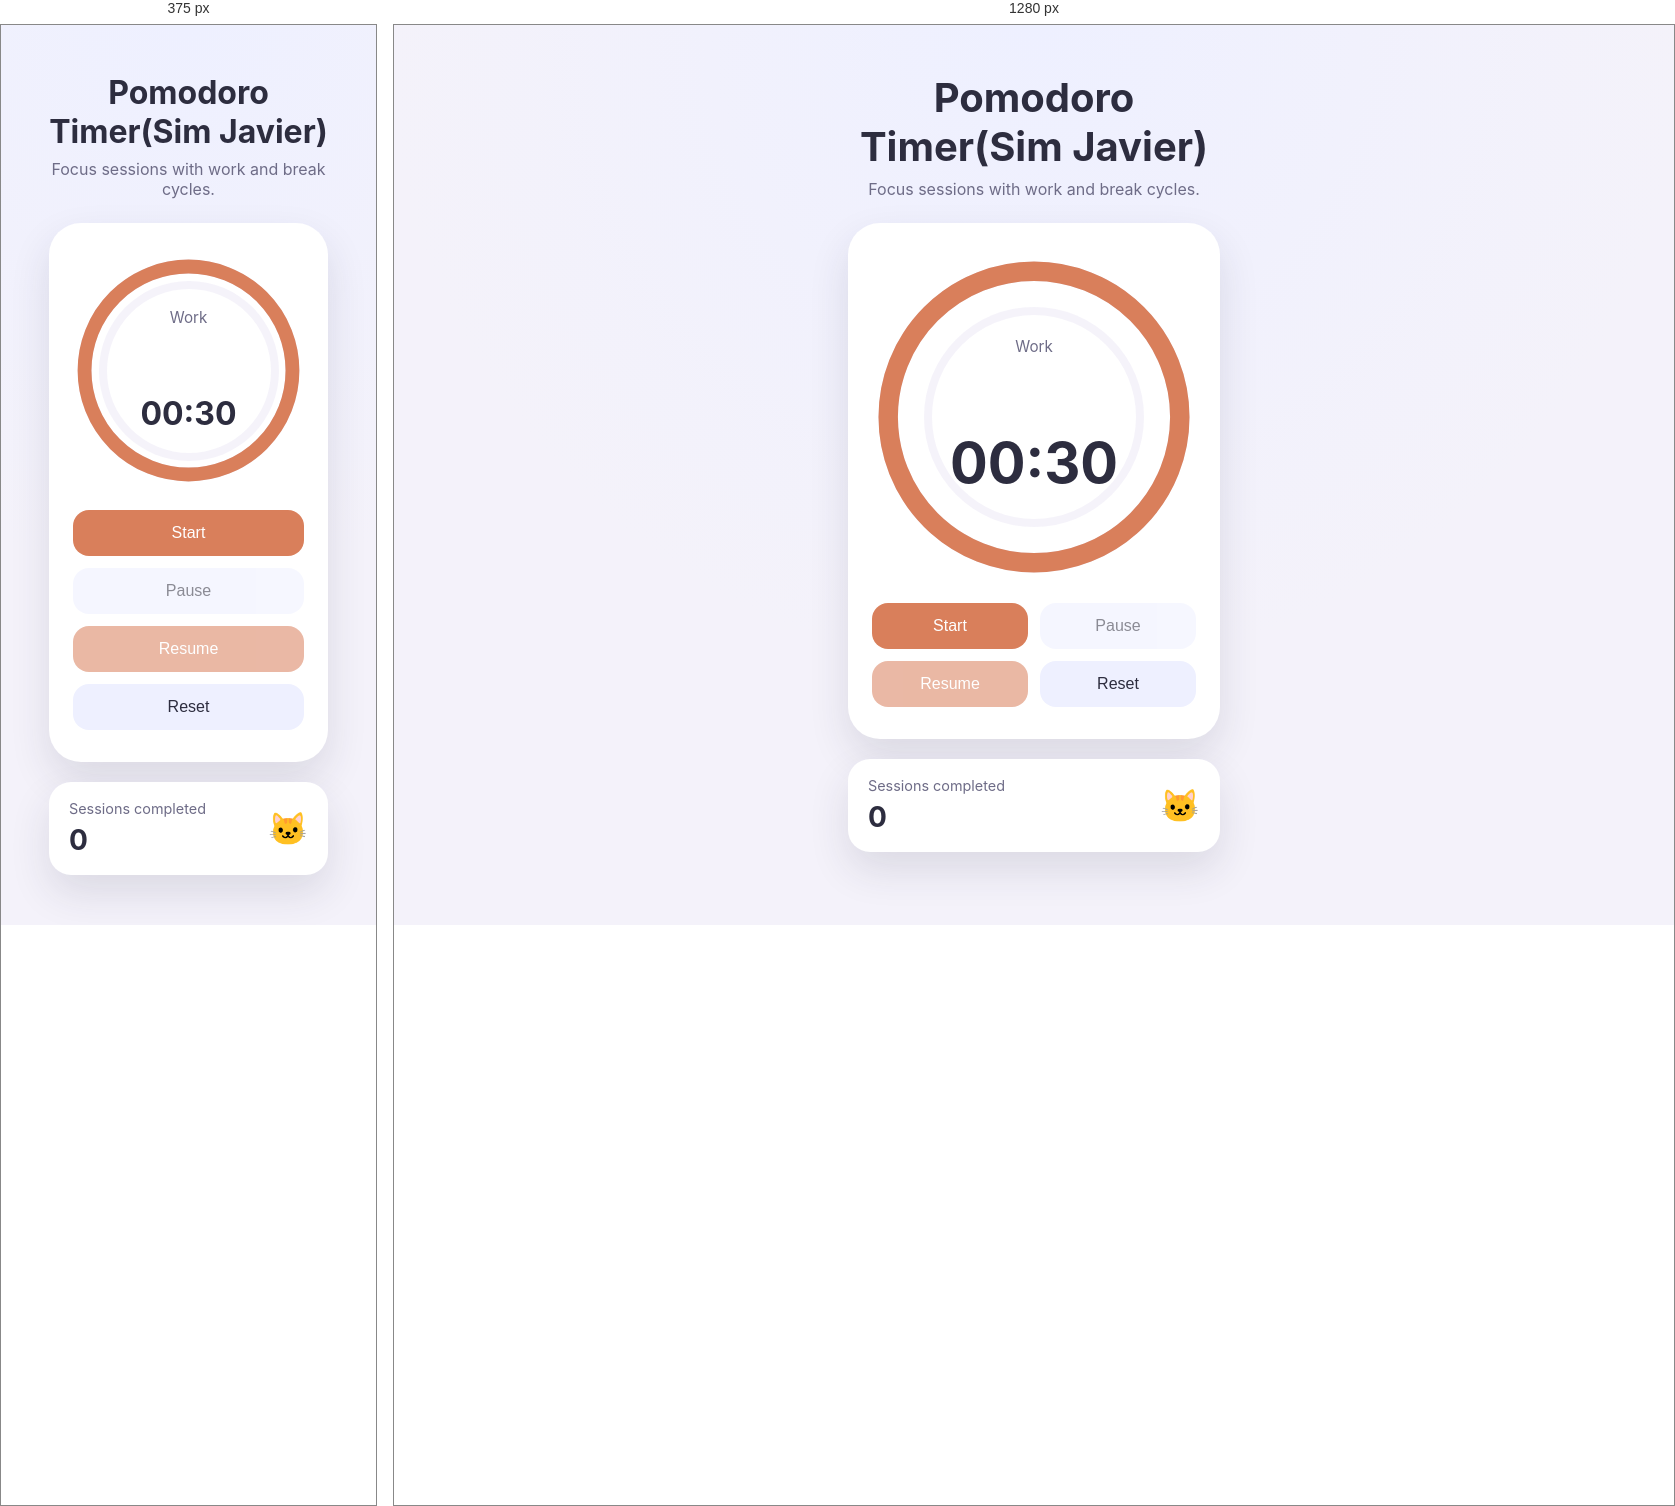
Rendered at 375 px and 1280 px, left to right.

<!-- file: index.html -->
<!DOCTYPE html>
<html lang="en">
<head>
  <meta charset="UTF-8" />
  <meta name="viewport" content="width=device-width, initial-scale=1.0" />
  <title>Pomodoro Timer</title>
  <link rel="stylesheet" href="style.css" />
</head>
<body>
  <main class="app-shell">
    <header class="app-header">
      <h1>Pomodoro Timer(Sim Javier)</h1>
      <p class="app-subtitle">Focus sessions with work and break cycles.</p>
    </header>

    <section class="timer-card">
      <div class="progress-ring" aria-label="Pomodoro progress">
        <svg class="progress-svg" viewBox="0 0 200 200" xmlns="http://www.w3.org/2000/svg">
          <circle class="progress-background" cx="100" cy="100" r="90" />
          <circle class="progress-circle" cx="100" cy="100" r="90" />
        </svg>
        <div class="timer-display">
          <span id="mode-label">Work</span>
          <span id="time-label">00:30</span>
        </div>
      </div>

      <div class="controls">
        <button id="start-button" type="button">Start</button>
        <button id="pause-button" type="button" disabled>Pause</button>
        <button id="resume-button" type="button" disabled>Resume</button>
        <button id="reset-button" type="button">Reset</button>
      </div>
    </section>

    <section class="status-panel">
      <div class="session-info">
        <span class="session-label">Sessions completed</span>
        <span id="session-count">0</span>
      </div>
      <div class="cat-icon" aria-hidden="true">🐱</div>
    </section>

  </main>

  <script src="app.js"></script>
</body>
</html>


/* @media block from style.css */
@media (max-width: 480px) {
  .timer-display {
    width: 180px;
    height: 180px;
  }

  .controls {
    grid-template-columns: 1fr;
  }
}